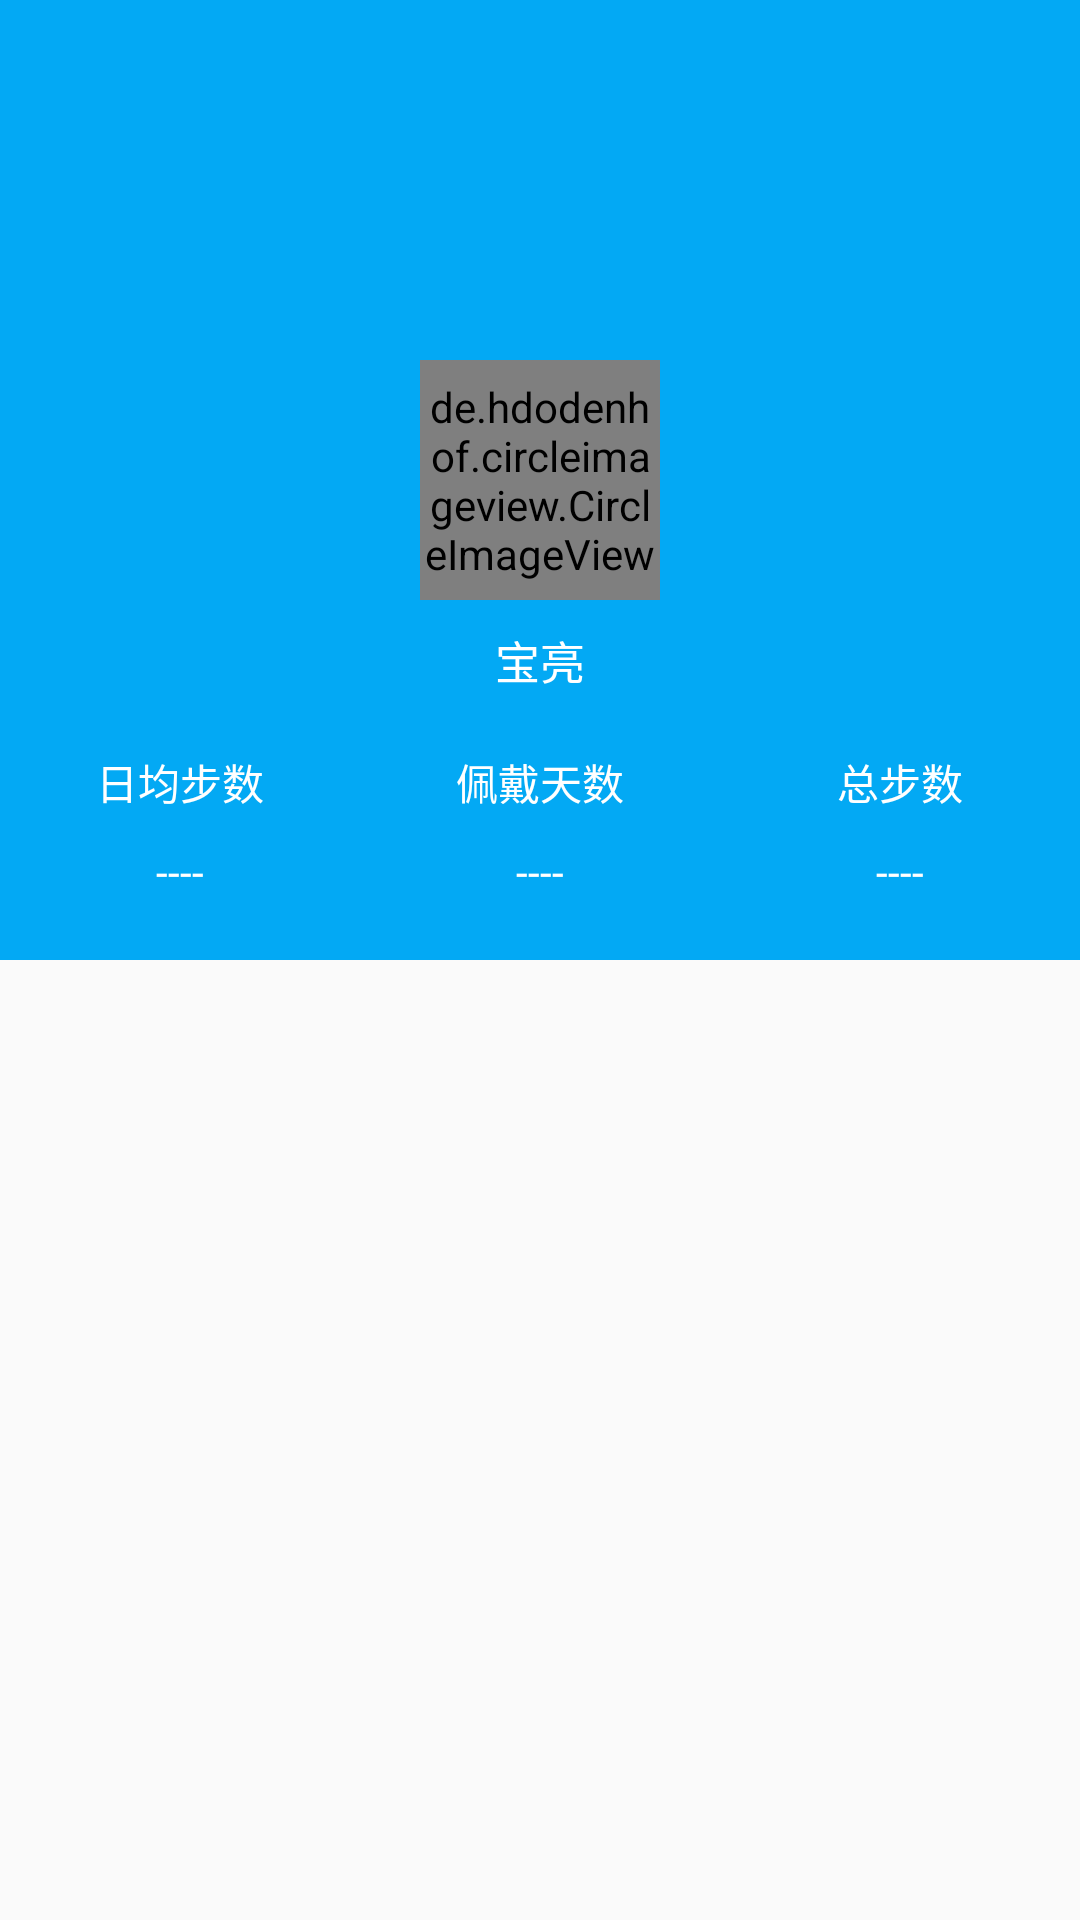

Android layout source for this screen:
<!-- AndroidManifest.xml: activity theme Theme.MyProFile -->
<!-- res/layout/activity_my_profile.xml -->
<?xml version="1.0" encoding="utf-8"?>
<LinearLayout xmlns:android="http://schemas.android.com/apk/res/android"
    xmlns:app="http://schemas.android.com/apk/res-auto"
    android:layout_width="match_parent"
    android:layout_height="match_parent"
    android:orientation="vertical">


    <FrameLayout
        android:layout_width="match_parent"
        android:layout_height="0dp"
        android:layout_weight="1.0"
        android:background="?attr/colorPrimary">

        <android.support.v7.widget.Toolbar xmlns:android="http://schemas.android.com/apk/res/android"
            xmlns:app="http://schemas.android.com/apk/res-auto"
            android:id="@+id/my_profile_toolbar"
            android:layout_width="match_parent"
            android:layout_height="?attr/actionBarSize"
            android:background="?attr/colorPrimary"
            app:layout_scrollFlags="scroll|enterAlways"
            app:theme="@style/ThemeOverlay.AppCompat.ActionBar">

        </android.support.v7.widget.Toolbar>

        <de.hdodenhof.circleimageview.CircleImageView
            android:layout_width="80dp"
            android:layout_height="80dp"
            android:layout_gravity="center"
            android:src="@mipmap/ic_perimg"
            app:civ_border_color="@android:color/white"
            app:civ_border_width="1dp" />

        <TextView
            android:layout_width="wrap_content"
            android:layout_height="wrap_content"
            android:layout_gravity="center"
            android:layout_marginTop="60dp"
            android:text="宝亮"
            android:textColor="@color/white"
            android:textSize="15sp" />

        <LinearLayout
            android:layout_gravity="bottom"
            android:layout_marginBottom="20dp"
            android:layout_width="match_parent"
            android:layout_height="wrap_content"
            android:orientation="horizontal">

            <LinearLayout
                android:layout_width="0dp"
                android:layout_height="wrap_content"
                android:orientation="vertical"
                android:layout_weight="1.0">
                <TextView
                    android:textColor="@color/white"
                    android:layout_gravity="center_horizontal"
                    android:layout_width="wrap_content"
                    android:layout_height="wrap_content"
                    android:text="日均步数"/>
                <TextView
                    android:textColor="@color/white"
                    android:layout_marginTop="10dp"
                    android:layout_gravity="center_horizontal"
                    android:layout_width="wrap_content"
                    android:layout_height="wrap_content"
                    android:text="----"/>
            </LinearLayout>
            <LinearLayout
                android:layout_width="0dp"
                android:layout_height="wrap_content"
                android:orientation="vertical"
                android:layout_weight="1.0">
                <TextView
                    android:textColor="@color/white"
                    android:layout_gravity="center_horizontal"
                    android:layout_width="wrap_content"
                    android:layout_height="wrap_content"
                    android:text="佩戴天数"/>
                <TextView
                    android:textColor="@color/white"
                    android:layout_marginTop="10dp"
                    android:layout_gravity="center_horizontal"
                    android:layout_width="wrap_content"
                    android:layout_height="wrap_content"
                    android:text="----"/>
            </LinearLayout>
            <LinearLayout
                android:layout_width="0dp"
                android:layout_height="wrap_content"
                android:orientation="vertical"
                android:layout_weight="1.0">
                <TextView
                    android:textColor="@color/white"
                    android:layout_gravity="center_horizontal"
                    android:layout_width="wrap_content"
                    android:layout_height="wrap_content"
                    android:text="总步数"/>
                <TextView
                    android:textColor="@color/white"
                    android:layout_marginTop="10dp"
                    android:layout_gravity="center_horizontal"
                    android:layout_width="wrap_content"
                    android:layout_height="wrap_content"
                    android:text="----"/>
            </LinearLayout>
        </LinearLayout>
    </FrameLayout>

    <LinearLayout
        android:layout_width="match_parent"
        android:layout_height="0dp"
        android:layout_weight="1.0"></LinearLayout>
</LinearLayout>
<!-- resources referenced by this layout -->
<resources>
  <color name="white">#ffffffff</color>
  <style name="Theme.MyProFile" parent="Theme.AppCompat.Light.NoActionBar">
          <item name="android:textColorPrimary">@android:color/white</item>
          <item name="android:textColor">@android:color/black</item>
          <item name="colorPrimary">#03a9f4</item>
          <item name="colorPrimaryDark">#03a9f4</item>
      </style>
</resources>
